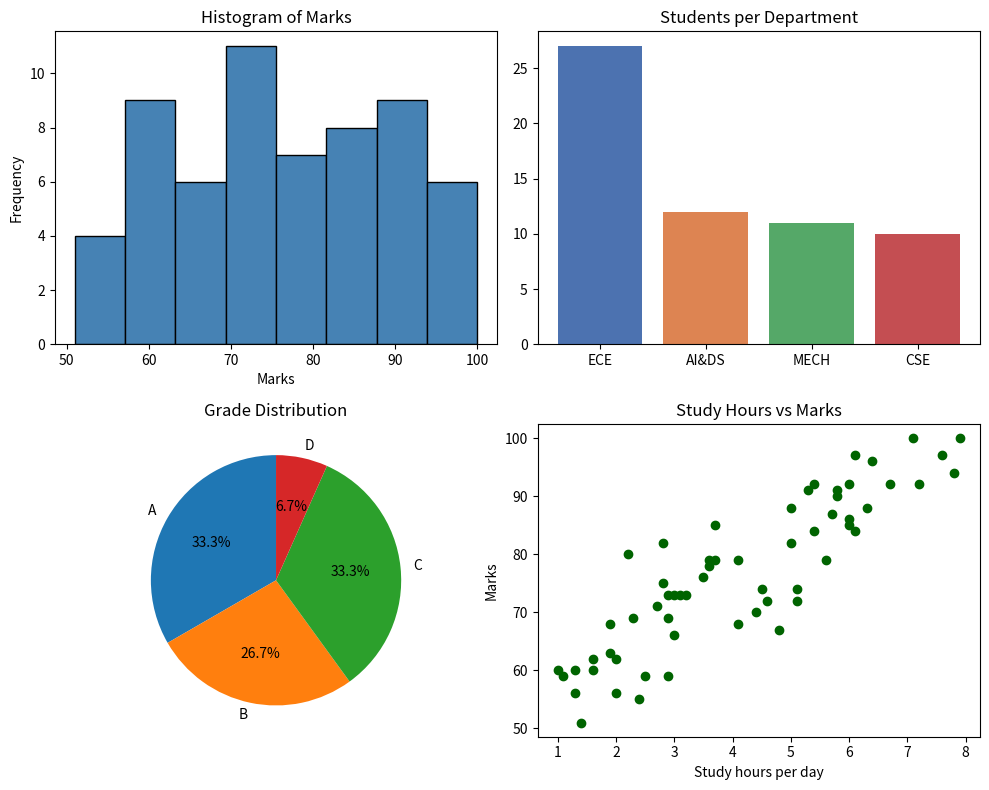

The matplotlib source for this figure:
import numpy as np
import pandas as pd
import matplotlib.pyplot as plt

np.random.seed(7)
n = 60

students = pd.DataFrame(
    {
        "roll_no": range(1, n + 1),

        "gender": np.random.choice(
            ["Male", "Female"], n
        ),

        "department": np.random.choice(
            ["CSE", "ECE", "MECH", "AI&DS"],
            n,
            p=[0.3, 0.25, 0.2, 0.25]
        ),

        "grade": np.random.choice(
            ["A", "B", "C", "D"],
            n,
            p=[0.25, 0.4, 0.25, 0.1]
        ),

        "attendance": np.random.randint(60, 100, n),

        "study_hours": np.round(
            np.random.uniform(1, 8, n), 1
        )
    }
)

students["marks"] = np.clip(
    (
        35
        + 6 * students["study_hours"]
        + 0.2 * students["attendance"]
        + np.random.normal(0, 6, n)
    ).round(),
    0,
    100
).astype(int)

print("Student Performance: Exploratory Data Analysis")
print("=" * 50)

# First 5 records

print("\nFirst 5 records:")
print(students.head().to_string(index=False))

# Step 1: Classification of data

data_types = {
    "roll_no": "Nominal (identifier)",
    "gender": "Qualitative - Nominal",
    "department": "Qualitative - Nominal",
    "grade": "Qualitative - Ordinal",
    "attendance": "Quantitative - Discrete",
    "study_hours": "Quantitative - Continuous",
    "marks": "Quantitative - Discrete"
}

print("\nClassification of attributes:")

for col, t in data_types.items():
    print(f" {col:<12} : {t}")

# Step 2: Descriptive statistics

num = students[["attendance", "study_hours", "marks"]]

print("\nSummary statistics:")
print(num.describe().round(2).to_string())

print("\nMedian:", num.median().to_dict())

print("Mode of grade:", students["grade"].mode()[0])

print(
    "Skewness of marks:",
    round(students["marks"].skew(), 3)
)

# Step 3: Frequency table

print("\nFrequency table - department:")
print(students["department"].value_counts().to_string())

# Cross-tabulation

print("\nCross table - department vs grade:")

print(
    pd.crosstab(
        students["department"],
        students["grade"]
    ).to_string()
)

# Correlation matrix

print("\nCorrelation matrix:")
print(num.corr().round(3).to_string())

# Step 4: Graphical presentation

fig, ax = plt.subplots(2, 2, figsize=(10, 8))

# Histogram

ax[0, 0].hist(
    students["marks"],
    bins=8,
    color="steelblue",
    edgecolor="black"
)

ax[0, 0].set_title("Histogram of Marks")
ax[0, 0].set_xlabel("Marks")
ax[0, 0].set_ylabel("Frequency")

# Bar chart

dept = students["department"].value_counts()

ax[0, 1].bar(
    dept.index,
    dept.values,
    color=["#4c72b0", "#dd8452", "#55a868", "#c44e52"]
)

ax[0, 1].set_title("Students per Department")

# Pie chart

grade = students["grade"].value_counts().sort_index()

ax[1, 0].pie(
    grade.values,
    labels=grade.index,
    autopct="%1.1f%%",
    startangle=90
)

ax[1, 0].set_title("Grade Distribution")

# Scatter plot

ax[1, 1].scatter(
    students["study_hours"],
    students["marks"],
    c="darkgreen"
)

ax[1, 1].set_title("Study Hours vs Marks")
ax[1, 1].set_xlabel("Study hours per day")
ax[1, 1].set_ylabel("Marks")

plt.tight_layout()

plt.savefig("exp03_eda.png", dpi=150)

plt.show()

print("\nPlot saved as exp03_eda.png")
